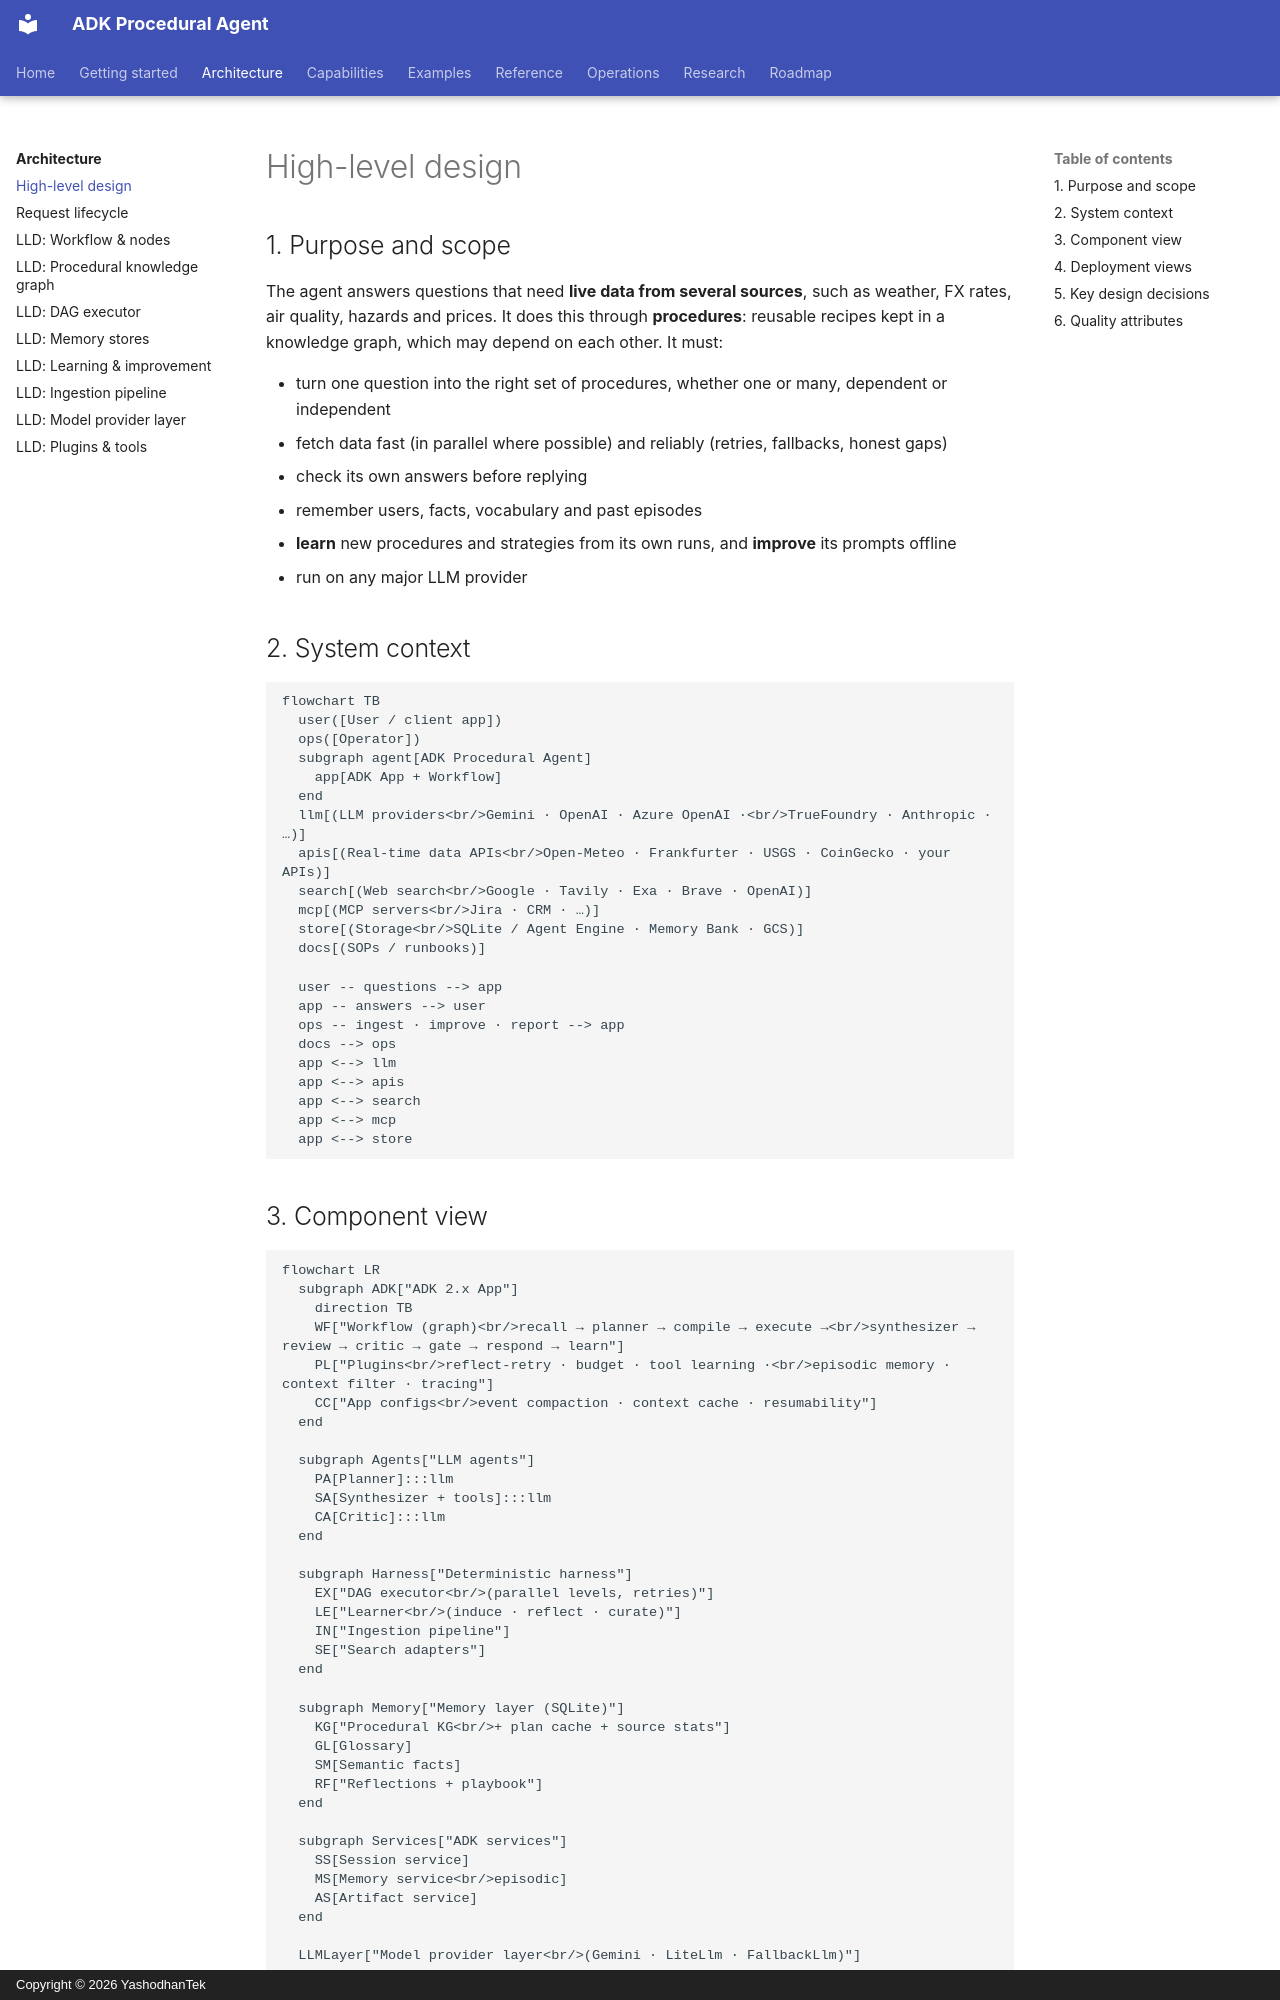

repository: yashodhantek/adk-procedural-agent · page: architecture/hld/index.html · generator: mkdocs · copyright: Copyright © 2026 YashodhanTek

# High-level design

## 1. Purpose and scope

The agent answers questions that need **live data from several sources**, such as weather, FX
rates, air quality, hazards and prices. It does this through **procedures**: reusable recipes kept
in a knowledge graph, which may depend on each other. It must:

- turn one question into the right set of procedures, whether one or many, dependent or independent
- fetch data fast (in parallel where possible) and reliably (retries, fallbacks, honest gaps)
- check its own answers before replying
- remember users, facts, vocabulary and past episodes
- **learn** new procedures and strategies from its own runs, and **improve** its prompts offline
- run on any major LLM provider

## 2. System context

```mermaid
flowchart TB
  user([User / client app])
  ops([Operator])
  subgraph agent[ADK Procedural Agent]
    app[ADK App + Workflow]
  end
  llm[(LLM providers<br/>Gemini · OpenAI · Azure OpenAI ·<br/>TrueFoundry · Anthropic · …)]
  apis[(Real-time data APIs<br/>Open-Meteo · Frankfurter · USGS · CoinGecko · your APIs)]
  search[(Web search<br/>Google · Tavily · Exa · Brave · OpenAI)]
  mcp[(MCP servers<br/>Jira · CRM · …)]
  store[(Storage<br/>SQLite / Agent Engine · Memory Bank · GCS)]
  docs[(SOPs / runbooks)]

  user -- questions --> app
  app -- answers --> user
  ops -- ingest · improve · report --> app
  docs --> ops
  app <--> llm
  app <--> apis
  app <--> search
  app <--> mcp
  app <--> store
```
